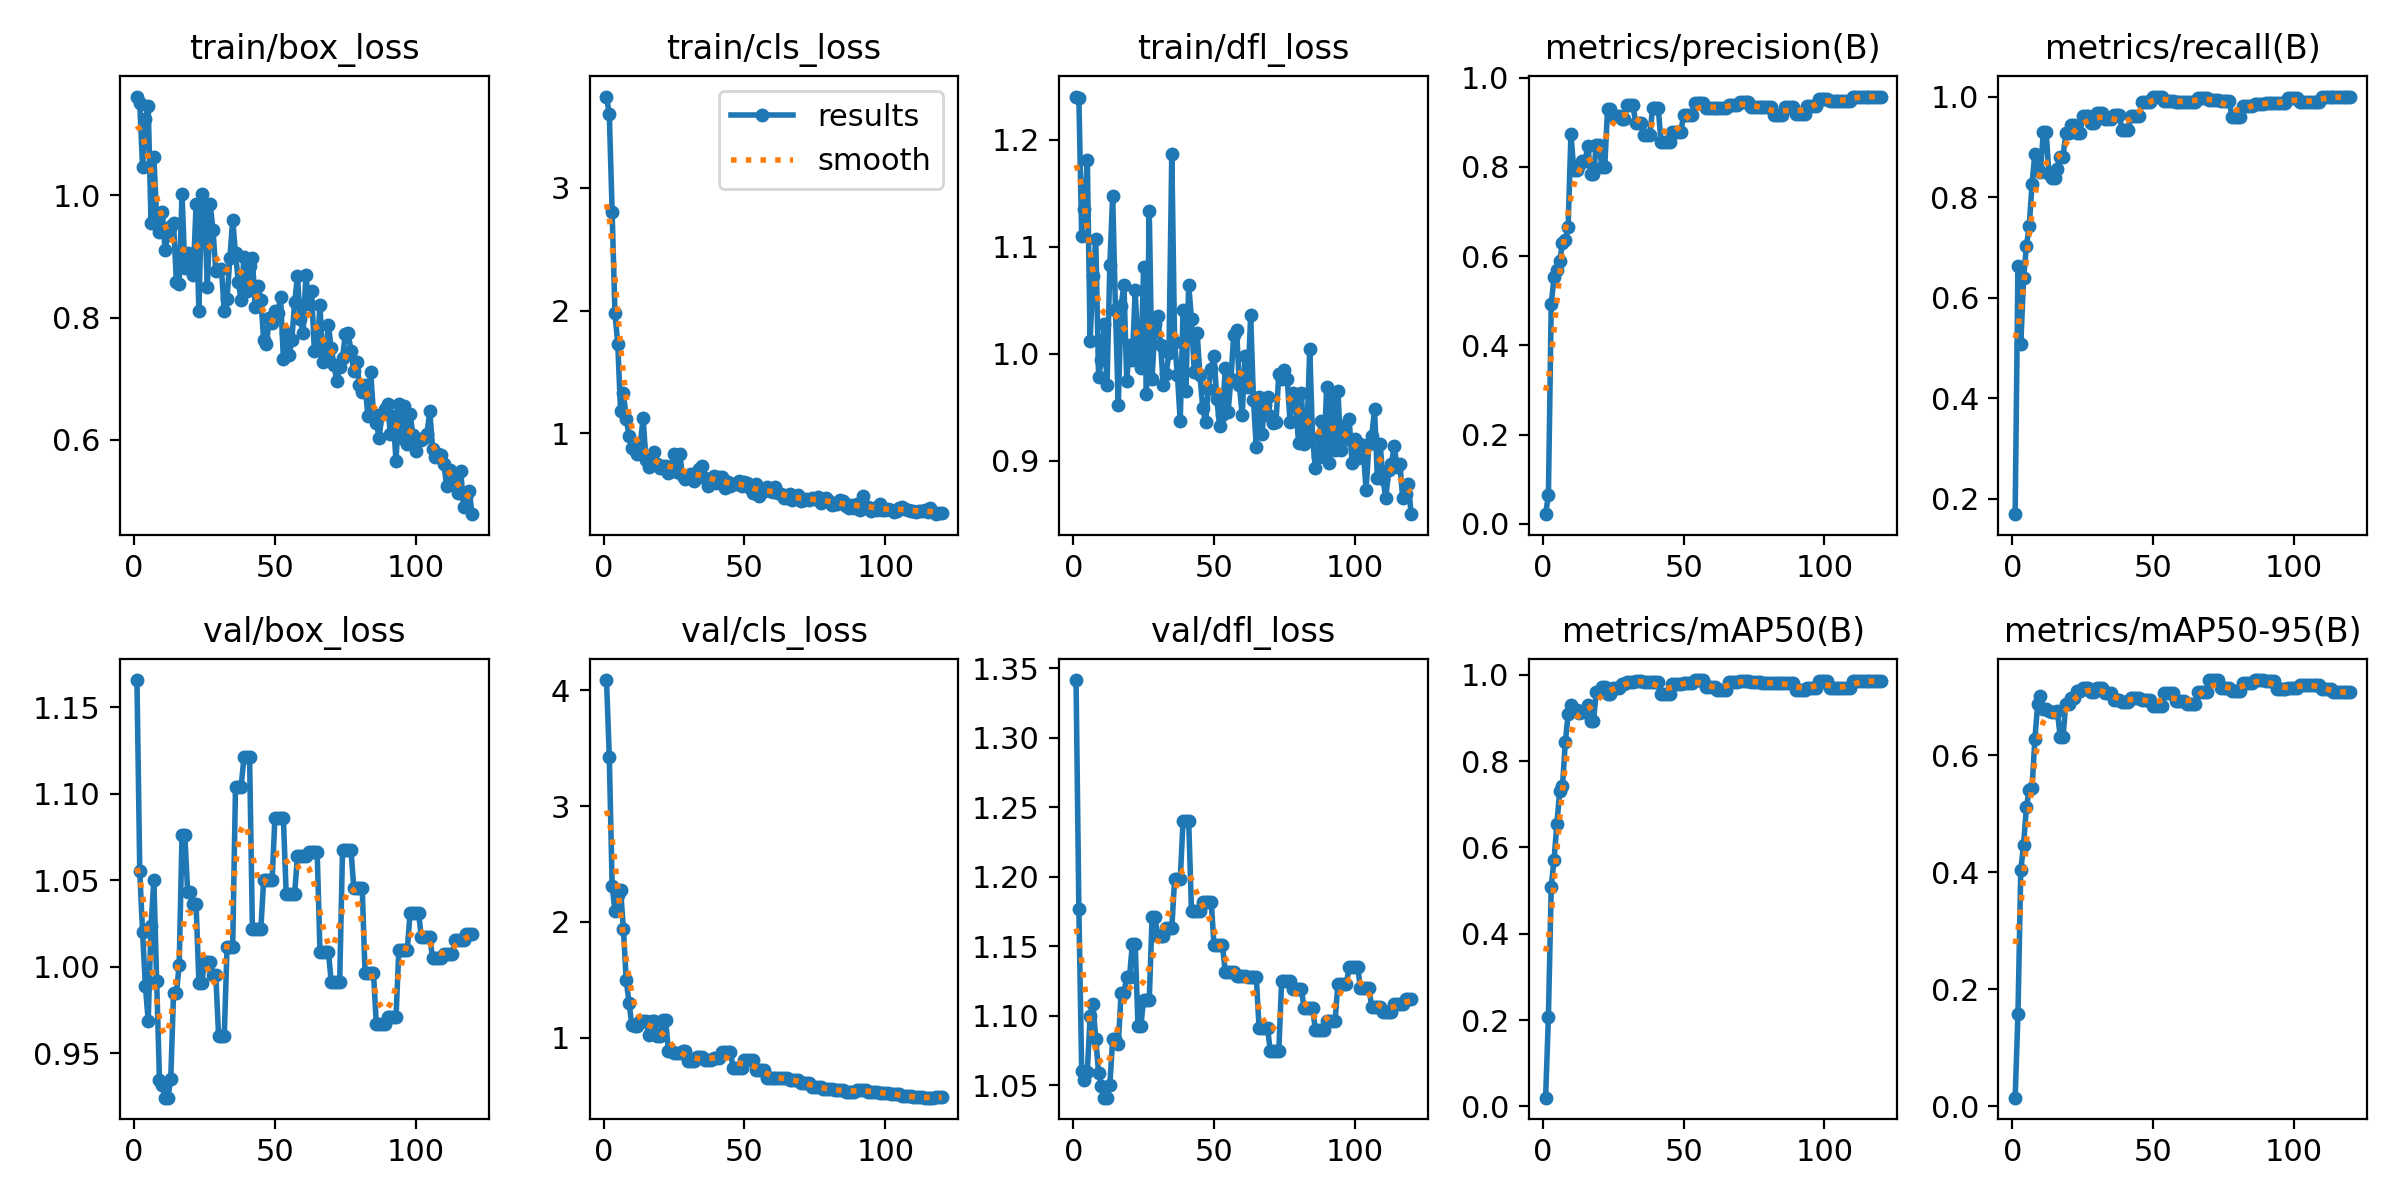

The data file committed next to this chart (first rows):
epoch, time, train/box_loss, train/cls_loss, train/dfl_loss, metrics/precision(B), metrics/recall(B), metrics/mAP50(B), metrics/mAP50-95(B), val/box_loss, val/cls_loss, val/dfl_loss, lr/pg0, lr/pg1, lr/pg2
1, 42.36, 1.162, 3.746, 1.24, 0.0215, 0.169, 0.02044, 0.01501, 1.166, 4.089, 1.342, 8.33e-06, 8.33e-06, 8.33e-06
2, 84.26, 1.151, 3.601, 1.239, 0.06406, 0.6633, 0.2076, 0.158, 1.055, 3.42, 1.177, 2.47838e-05, 2.47838e-05, 2.47838e-05
3, 126, 1.047, 2.804, 1.11, 0.4922, 0.5078, 0.5096, 0.4033, 1.02, 2.309, 1.06, 4.09628e-05, 4.09628e-05, 4.09628e-05
4, 167.4, 1.126, 1.978, 1.135, 0.5526, 0.6384, 0.5719, 0.4472, 0.9888, 2.093, 1.054, 5.68668e-05, 5.68668e-05, 5.68668e-05
5, 208.4, 1.146, 1.728, 1.181, 0.5694, 0.7028, 0.6533, 0.5111, 0.9686, 2.234, 1.06, 7.2496e-05, 7.2496e-05, 7.2496e-05
6, 249.7, 0.9554, 1.178, 1.012, 0.5889, 0.7422, 0.731, 0.5406, 1.024, 2.276, 1.1, 8.78503e-05, 8.78503e-05, 8.78503e-05
7, 289.9, 1.063, 1.327, 1.072, 0.6291, 0.8266, 0.7428, 0.5442, 1.05, 1.938, 1.109, 0.0001029, 0.0001029, 0.0001029
8, 332.7, 0.9639, 1.118, 1.107, 0.6356, 0.8865, 0.8436, 0.627, 0.9919, 1.496, 1.083, 0.0001177, 0.0001177, 0.0001177
9, 374.7, 0.9405, 0.9756, 0.978, 0.6663, 0.8563, 0.9086, 0.6872, 0.9347, 1.302, 1.059, 0.0001323, 0.0001323, 0.0001323
10, 416.4, 0.9722, 0.8766, 0.9943, 0.8737, 0.8495, 0.9303, 0.7008, 0.9318, 1.106, 1.049, 0.0001465, 0.0001465, 0.0001465
11, 458, 0.9113, 0.858, 1.028, 0.7935, 0.93, 0.9183, 0.6792, 0.9244, 1.095, 1.041, 0.0001605, 0.0001605, 0.0001605
12, 498.8, 0.9346, 0.8274, 0.9703, 0.7935, 0.93, 0.9183, 0.6792, 0.9244, 1.095, 1.041, 0.0001742, 0.0001742, 0.0001742
13, 539.6, 0.9506, 0.9059, 1.083, 0.8043, 0.8457, 0.9106, 0.6758, 0.9351, 1.145, 1.05, 0.0001876, 0.0001876, 0.0001876
14, 579.1, 0.9554, 1.126, 1.148, 0.8125, 0.8373, 0.915, 0.6731, 0.9849, 1.143, 1.083, 0.0002008, 0.0002008, 0.0002008
15, 618.2, 0.8581, 0.7783, 1.041, 0.8125, 0.8373, 0.915, 0.6731, 0.9849, 1.143, 1.083, 0.0002137, 0.0002137, 0.0002137
16, 657.3, 0.8555, 0.7244, 0.9515, 0.8472, 0.8555, 0.9298, 0.675, 1.001, 1.024, 1.079, 0.0002263, 0.0002263, 0.0002263
17, 696.6, 1.003, 0.7516, 1.045, 0.7835, 0.8803, 0.8919, 0.6313, 1.076, 1.139, 1.116, 0.0002386, 0.0002386, 0.0002386
18, 735.3, 0.881, 0.8431, 1.065, 0.7835, 0.8803, 0.8919, 0.6313, 1.076, 1.139, 1.116, 0.0002507, 0.0002507, 0.0002507
19, 774.3, 0.9055, 0.7449, 0.9745, 0.8486, 0.9276, 0.9605, 0.6877, 1.043, 1.012, 1.128, 0.0002624, 0.0002624, 0.0002624
20, 813, 0.9008, 0.7116, 1.008, 0.8486, 0.9276, 0.9605, 0.6877, 1.043, 1.012, 1.128, 0.0002739, 0.0002739, 0.0002739
21, 852.3, 0.8691, 0.7297, 0.9937, 0.8001, 0.9432, 0.9709, 0.6979, 1.036, 1.149, 1.152, 0.0002852, 0.0002852, 0.0002852
22, 890.9, 0.9857, 0.7278, 1.059, 0.8001, 0.9432, 0.9709, 0.6979, 1.036, 1.149, 1.152, 0.0002961, 0.0002961, 0.0002961
23, 930.1, 0.8102, 0.6711, 1.003, 0.9295, 0.9267, 0.9551, 0.7088, 0.9909, 0.8856, 1.093, 0.0003068, 0.0003068, 0.0003068
24, 968.6, 1.002, 0.6906, 0.9863, 0.9295, 0.9267, 0.9551, 0.7088, 0.9909, 0.8856, 1.093, 0.0003172, 0.0003172, 0.0003172
25, 1008, 0.9793, 0.8321, 1.081, 0.9136, 0.9606, 0.9688, 0.714, 1.003, 0.8645, 1.112, 0.0003274, 0.0003274, 0.0003274
26, 1046, 0.8507, 0.6814, 0.9624, 0.9136, 0.9606, 0.9688, 0.714, 1.003, 0.8645, 1.112, 0.0003372, 0.0003372, 0.0003372
27, 1085, 0.9856, 0.8327, 1.133, 0.9136, 0.9606, 0.9688, 0.714, 1.003, 0.8645, 1.112, 0.0003468, 0.0003468, 0.0003468
28, 1124, 0.9438, 0.6531, 0.9761, 0.9078, 0.947, 0.9789, 0.7072, 0.9953, 0.8869, 1.171, 0.0003561, 0.0003561, 0.0003561
29, 1162, 0.8764, 0.6282, 1.028, 0.9078, 0.947, 0.9789, 0.7072, 0.9953, 0.8869, 1.171, 0.0003651, 0.0003651, 0.0003651
30, 1201, 0.8784, 0.6541, 1.035, 0.9384, 0.9671, 0.9831, 0.7154, 0.9598, 0.794, 1.157, 0.0003739, 0.0003739, 0.0003739
31, 1240, 0.8796, 0.6674, 1.008, 0.9384, 0.9671, 0.9831, 0.7154, 0.9598, 0.794, 1.157, 0.0003824, 0.0003824, 0.0003824
32, 1279, 0.8117, 0.6085, 0.9703, 0.9384, 0.9671, 0.9831, 0.7154, 0.9598, 0.794, 1.157, 0.0003906, 0.0003906, 0.0003906
33, 1318, 0.831, 0.6619, 0.9814, 0.8989, 0.9547, 0.9868, 0.7068, 1.011, 0.8308, 1.163, 0.0003985, 0.0003985, 0.0003985
34, 1356, 0.8976, 0.7031, 1.001, 0.8989, 0.9547, 0.9868, 0.7068, 1.011, 0.8308, 1.163, 0.0004062, 0.0004062, 0.0004062
35, 1394, 0.9604, 0.7317, 1.187, 0.8989, 0.9547, 0.9868, 0.7068, 1.011, 0.8308, 1.163, 0.0004135, 0.0004135, 0.0004135
36, 1433, 0.9051, 0.636, 1.011, 0.871, 0.9627, 0.9843, 0.6945, 1.104, 0.8025, 1.198, 0.0004207, 0.0004207, 0.0004207
37, 1471, 0.8588, 0.5713, 0.9801, 0.871, 0.9627, 0.9843, 0.6945, 1.104, 0.8025, 1.198, 0.0004275, 0.0004275, 0.0004275
38, 1509, 0.8292, 0.6034, 0.9367, 0.871, 0.9627, 0.9843, 0.6945, 1.104, 0.8025, 1.198, 0.000434, 0.000434, 0.000434
39, 1547, 0.8999, 0.653, 1.041, 0.9312, 0.9325, 0.9839, 0.6901, 1.121, 0.82, 1.24, 0.0004403, 0.0004403, 0.0004403
40, 1586, 0.844, 0.5897, 0.9654, 0.9312, 0.9325, 0.9839, 0.6901, 1.121, 0.82, 1.24, 0.0004463, 0.0004463, 0.0004463
41, 1624, 0.884, 0.6393, 1.064, 0.9312, 0.9325, 0.9839, 0.6901, 1.121, 0.82, 1.24, 0.0004521, 0.0004521, 0.0004521
42, 1663, 0.8971, 0.6437, 1.032, 0.8562, 0.9606, 0.9564, 0.6981, 1.022, 0.875, 1.175, 0.0004575, 0.0004575, 0.0004575
43, 1701, 0.8172, 0.5534, 0.9826, 0.8562, 0.9606, 0.9564, 0.6981, 1.022, 0.875, 1.175, 0.0004627, 0.0004627, 0.0004627
44, 1739, 0.8515, 0.5984, 1.019, 0.8562, 0.9606, 0.9564, 0.6981, 1.022, 0.875, 1.175, 0.0004676, 0.0004676, 0.0004676
45, 1777, 0.8295, 0.5648, 0.9798, 0.8562, 0.9606, 0.9564, 0.6981, 1.022, 0.875, 1.175, 0.0004723, 0.0004723, 0.0004723
46, 1815, 0.764, 0.5847, 0.949, 0.8773, 0.9885, 0.9794, 0.695, 1.05, 0.7338, 1.182, 0.0004766, 0.0004766, 0.0004766
47, 1854, 0.7577, 0.5857, 0.9357, 0.8773, 0.9885, 0.9794, 0.695, 1.05, 0.7338, 1.182, 0.0004807, 0.0004807, 0.0004807
48, 1892, 0.7993, 0.6065, 0.9674, 0.8773, 0.9885, 0.9794, 0.695, 1.05, 0.7338, 1.182, 0.0004845, 0.0004845, 0.0004845
49, 1930, 0.7907, 0.5637, 0.9858, 0.8773, 0.9885, 0.9794, 0.695, 1.05, 0.7338, 1.182, 0.000488, 0.000488, 0.000488
50, 1969, 0.811, 0.6, 0.998, 0.9163, 1, 0.9808, 0.6836, 1.086, 0.8014, 1.151, 0.0004913, 0.0004913, 0.0004913
51, 2007, 0.8075, 0.5954, 0.9572, 0.9163, 1, 0.9808, 0.6836, 1.086, 0.8014, 1.151, 0.0004894, 0.0004894, 0.0004894
52, 2045, 0.8335, 0.553, 0.9327, 0.9163, 1, 0.9808, 0.6836, 1.086, 0.8014, 1.151, 0.0004825, 0.0004825, 0.0004825
53, 2083, 0.733, 0.5136, 0.9429, 0.9163, 1, 0.9808, 0.6836, 1.086, 0.8014, 1.151, 0.0004756, 0.0004756, 0.0004756
54, 2122, 0.7752, 0.585, 0.9864, 0.9429, 0.9921, 0.9879, 0.7059, 1.042, 0.7198, 1.131, 0.0004688, 0.0004688, 0.0004688
55, 2160, 0.7387, 0.4835, 0.9456, 0.9429, 0.9921, 0.9879, 0.7059, 1.042, 0.7198, 1.131, 0.0004619, 0.0004619, 0.0004619
56, 2198, 0.7641, 0.5085, 0.9762, 0.9429, 0.9921, 0.9879, 0.7059, 1.042, 0.7198, 1.131, 0.000455, 0.000455, 0.000455
57, 2236, 0.8254, 0.5269, 1.018, 0.9429, 0.9921, 0.9879, 0.7059, 1.042, 0.7198, 1.131, 0.0004482, 0.0004482, 0.0004482
58, 2274, 0.8677, 0.5564, 1.022, 0.9315, 0.9896, 0.9706, 0.6927, 1.064, 0.6543, 1.128, 0.0004413, 0.0004413, 0.0004413
59, 2313, 0.7975, 0.5262, 0.9707, 0.9315, 0.9896, 0.9706, 0.6927, 1.064, 0.6543, 1.128, 0.0004344, 0.0004344, 0.0004344
60, 2351, 0.7749, 0.5187, 0.9429, 0.9315, 0.9896, 0.9706, 0.6927, 1.064, 0.6543, 1.128, 0.0004275, 0.0004275, 0.0004275
... 60 more rows
